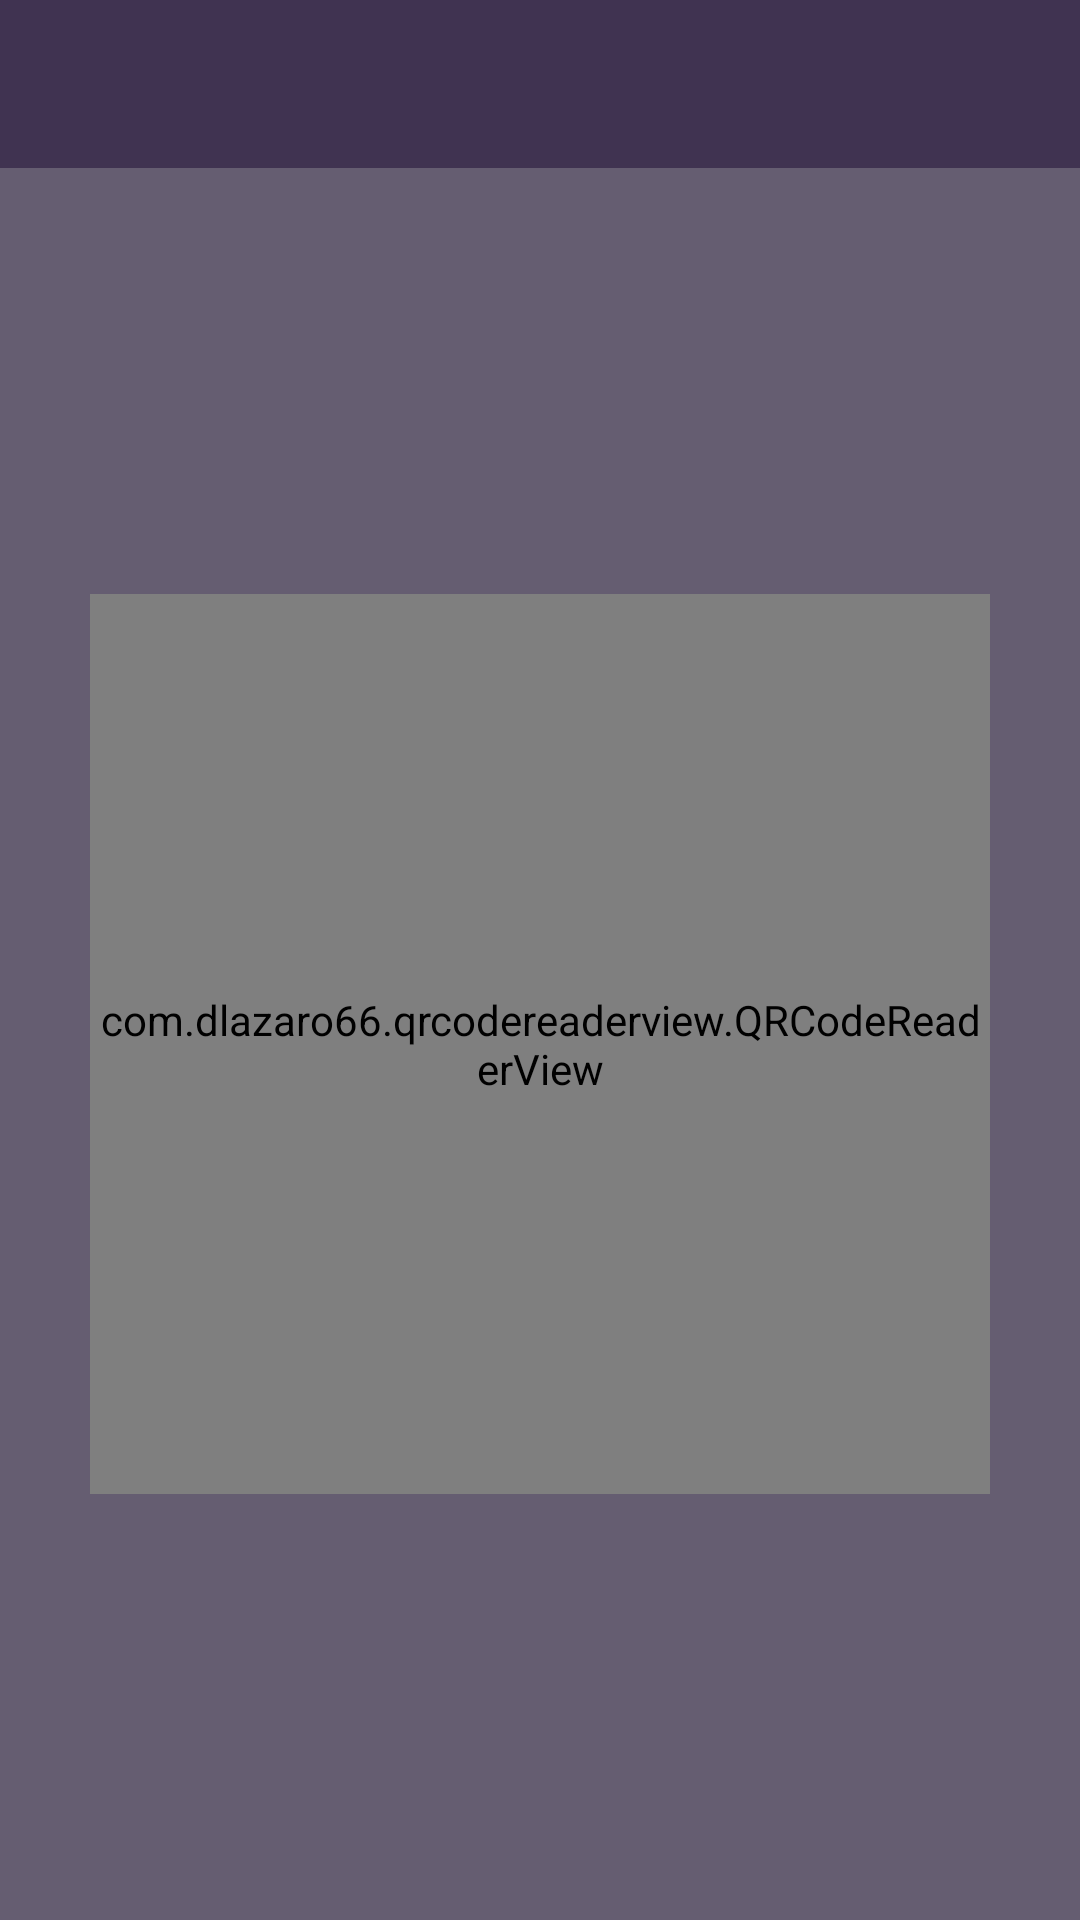

The Android layout XML behind this screen, and the referenced resources:
<!-- AndroidManifest.xml: application theme Theme.GateApp -->
<!-- res/layout/activity_main.xml -->
<?xml version="1.0" encoding="utf-8"?>
<androidx.constraintlayout.widget.ConstraintLayout xmlns:android="http://schemas.android.com/apk/res/android"
    xmlns:app="http://schemas.android.com/apk/res-auto"
    xmlns:tools="http://schemas.android.com/tools"
    android:layout_width="match_parent"
    android:layout_height="match_parent"
    android:background="@color/Background"
    tools:context=".ScannerActivity">

    <include
        android:id="@+id/app_bar"
        layout="@layout/main_appbar"
        app:layout_constraintEnd_toEndOf="parent"
        app:layout_constraintStart_toStartOf="parent"
        app:layout_constraintTop_toTopOf="parent" />

    <androidx.constraintlayout.widget.ConstraintLayout
        android:layout_width="0dp"
        android:layout_height="0dp"
        android:background="#655D71"
        app:layout_constraintBottom_toBottomOf="parent"
        app:layout_constraintEnd_toEndOf="parent"
        app:layout_constraintHorizontal_bias="0.0"
        app:layout_constraintStart_toStartOf="parent"
        app:layout_constraintTop_toBottomOf="@+id/app_bar">

        <com.dlazaro66.qrcodereaderview.QRCodeReaderView
            android:id="@+id/qrdecoderview"
            android:layout_width="300dp"
            android:layout_height="300dp"
            app:layout_constraintBottom_toBottomOf="parent"
            app:layout_constraintEnd_toEndOf="parent"
            app:layout_constraintStart_toStartOf="parent"
            app:layout_constraintTop_toTopOf="parent" />
    </androidx.constraintlayout.widget.ConstraintLayout>

    

























</androidx.constraintlayout.widget.ConstraintLayout>
<!-- res/layout/main_appbar.xml (included above) -->
<?xml version="1.0" encoding="utf-8"?>
<androidx.appcompat.widget.Toolbar xmlns:android="http://schemas.android.com/apk/res/android"
    android:id="@+id/app_bar"
    android:layout_width="match_parent"
    android:layout_height="?attr/actionBarSize"
    android:background="@color/NavBottomColor"
    android:theme="@style/ThemeOverlay.AppCompat.Dark.ActionBar">

</androidx.appcompat.widget.Toolbar>
<!-- resources referenced by this layout -->
<resources>
  <color name="Background">#1f1d35</color>
  <color name="NavBottomColor">#403351</color>
  <style name="Theme.GateApp" parent="Theme.AppCompat.DayNight.NoActionBar">
          
          <item name="colorPrimary">@color/purple_500</item>
          <item name="colorPrimaryVariant">@color/purple_700</item>
          <item name="colorOnPrimary">@color/white</item>
          
          <item name="colorSecondary">@color/teal_200</item>
          <item name="colorSecondaryVariant">@color/teal_700</item>
          <item name="colorOnSecondary">@color/black</item>
          
          <item name="android:statusBarColor" tools:targetApi="l">?attr/colorPrimaryVariant</item>
          
      </style>
  <color name="purple_500">#FF6200EE</color>
  <color name="purple_700">#FF3700B3</color>
  <color name="white">#FFFFFFFF</color>
  <color name="teal_200">#FF03DAC5</color>
  <color name="teal_700">#FF018786</color>
  <color name="black">#FF000000</color>
</resources>
